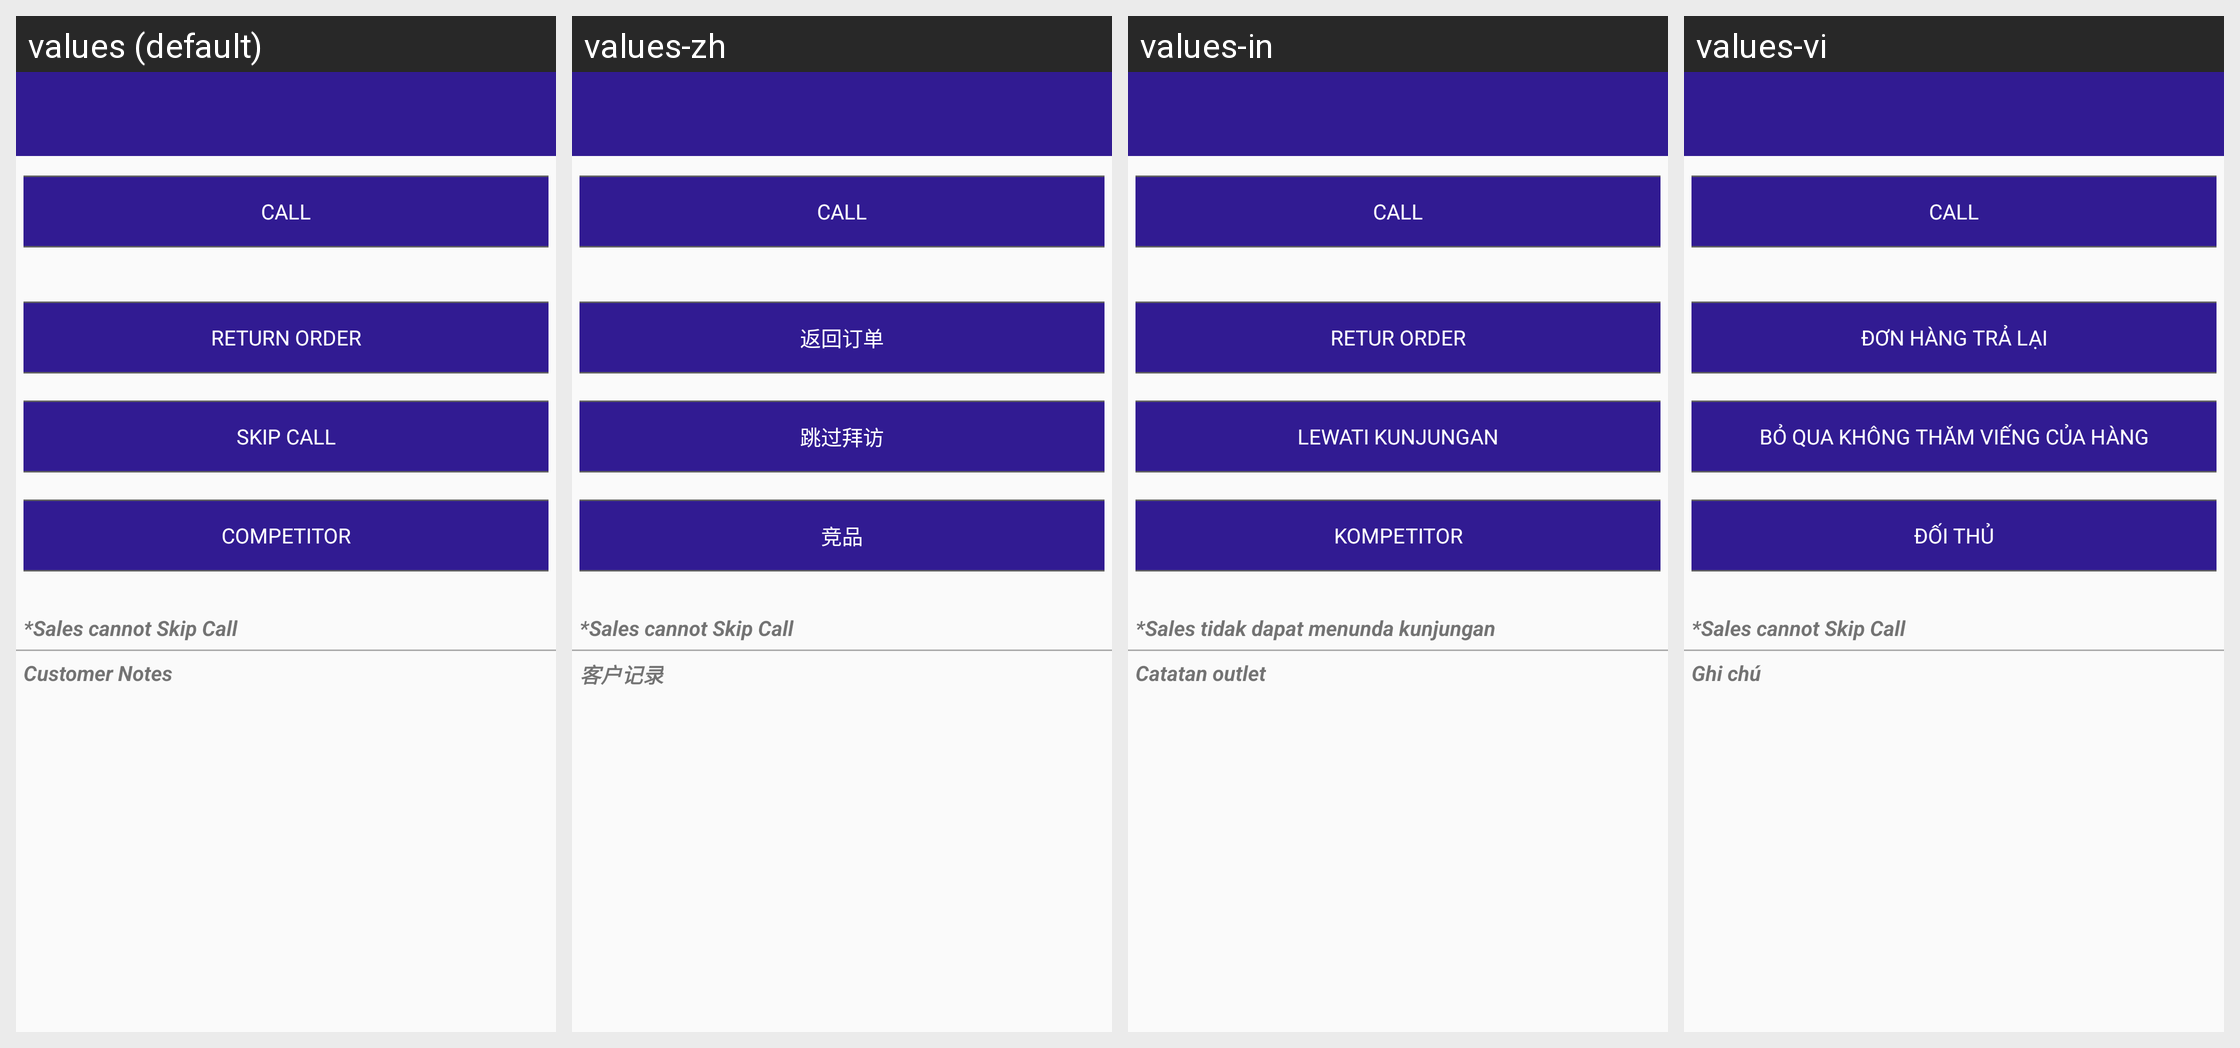

The same Android screen rendered under several of its app's locales, left to right. List the strings drawn on it with the default value and each locale's translation.
Android screen res/layout/ui_pre_call.xml rendered under 4 locales, left to right: values (default), values-zh, values-in, values-vi. Device: Nexus 5 (rendered at 1080×1920; each locale shown at half size, 540×960, under a caption strip naming it); theme AppTheme.
Strings drawn on this screen, with the default value and each locale's value (text and hints the layout hard-codes, and strings that could not be matched under every locale, appear in the picture but are not listed):

call_plan_pre_call_btn_text_return_order
  values: Return Order
  values-zh: 返回订单
  values-in: Retur Order
  values-vi: Đơn hàng trả lại

call_plan_pre_call_btn_text_skip_call
  values: Skip Call
  values-zh: 跳过拜访
  values-in: Lewati Kunjungan
  values-vi: Bỏ qua không thăm viếng của hàng

call_plan_pre_call_btn_text_competitor
  values: Competitor
  values-zh: 竞品
  values-in: Kompetitor
  values-vi: Đối thủ

call_plan_pre_call_text_view_sales_notes
  values: *Sales cannot Skip Call
  values-zh: *Sales cannot Skip Call  [not translated; the default value is used]
  values-in: *Sales tidak dapat menunda kunjungan
  values-vi: *Sales cannot Skip Call  [not translated; the default value is used]

call_plan_pre_call_text_view_customer_notes
  values: Customer Notes
  values-zh: 客户记录
  values-in: Catatan outlet
  values-vi: Ghi chú
